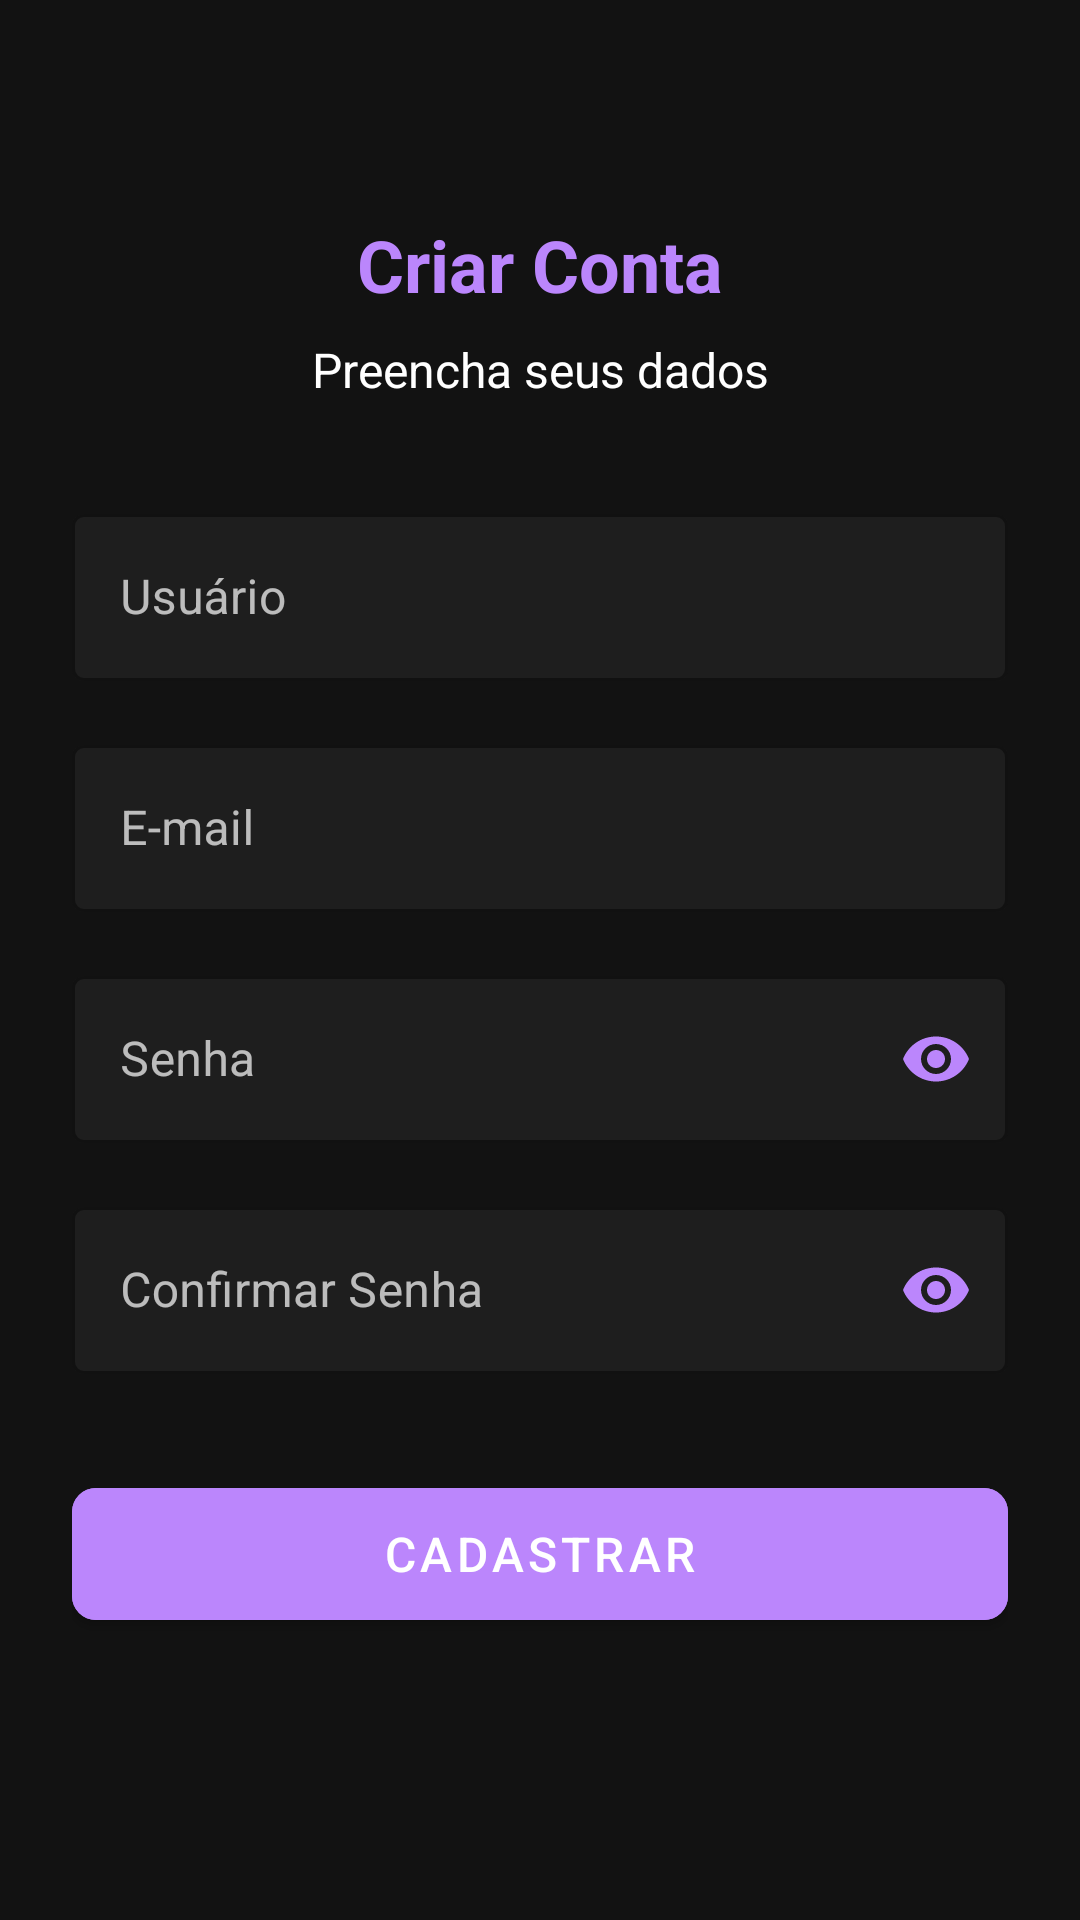

Layout XML and referenced resources for this Android screen:
<!-- AndroidManifest.xml: application theme Theme.CDStore -->
<!-- res/layout/fragment_register.xml -->
<?xml version="1.0" encoding="utf-8"?>
<androidx.constraintlayout.widget.ConstraintLayout
    xmlns:android="http://schemas.android.com/apk/res/android"
    xmlns:app="http://schemas.android.com/apk/res-auto"
    android:layout_width="match_parent"
    android:layout_height="match_parent"
    android:padding="24dp"
    android:background="@color/background_dark">

    <ImageButton
        android:id="@+id/backButton"
        android:layout_width="48dp"
        android:layout_height="48dp"
        android:background="?attr/selectableItemBackgroundBorderless"
        android:src="@drawable/ic_arrow_back"
        android:tint="@color/accent_color"
        app:layout_constraintStart_toStartOf="parent"
        app:layout_constraintTop_toTopOf="parent"/>

    <ProgressBar
        android:id="@+id/progressBar"
        android:layout_width="wrap_content"
        android:layout_height="wrap_content"
        android:layout_marginTop="16dp"
        android:indeterminateTint="@color/primary"
        android:visibility="gone"
        app:layout_constraintEnd_toEndOf="parent"
        app:layout_constraintStart_toStartOf="parent"
        app:layout_constraintTop_toBottomOf="@id/registerButton" />

    <TextView
        android:id="@+id/titleText"
        android:layout_width="wrap_content"
        android:layout_height="wrap_content"
        android:text="Criar Conta"
        android:textSize="24sp"
        android:textStyle="bold"
        android:textColor="@color/accent_color"
        android:layout_marginTop="48dp"
        app:layout_constraintTop_toTopOf="parent"
        app:layout_constraintStart_toStartOf="parent"
        app:layout_constraintEnd_toEndOf="parent"/>

    <TextView
        android:id="@+id/subtitleText"
        android:layout_width="wrap_content"
        android:layout_height="wrap_content"
        android:text="Preencha seus dados"
        android:textSize="16sp"
        android:textColor="@color/text_color_primary"
        android:layout_marginTop="8dp"
        app:layout_constraintTop_toBottomOf="@id/titleText"
        app:layout_constraintStart_toStartOf="parent"
        app:layout_constraintEnd_toEndOf="parent"/>

    <com.google.android.material.textfield.TextInputLayout
        android:id="@+id/usernameInputLayout"
        style="@style/Widget.MaterialComponents.TextInputLayout.OutlinedBox"
        android:layout_width="match_parent"
        android:layout_height="wrap_content"
        android:layout_marginTop="32dp"
        android:hint="Usuário"
        android:textColorHint="@color/text_color_secondary"
        app:boxBackgroundColor="@color/surface_dark"
        app:startIconTint="@color/accent_color"
        app:boxStrokeColor="@color/accent_color"
        app:hintTextColor="@color/accent_color"
        app:layout_constraintTop_toBottomOf="@id/subtitleText">

        <com.google.android.material.textfield.TextInputEditText
            android:id="@+id/usernameInput"
            android:layout_width="match_parent"
            android:layout_height="wrap_content"
            android:inputType="text"
            android:textColor="@color/text_color_primary"
            android:maxLines="1"
            android:textSize="16sp"/>
    </com.google.android.material.textfield.TextInputLayout>

    <com.google.android.material.textfield.TextInputLayout
        android:id="@+id/emailInputLayout"
        style="@style/Widget.MaterialComponents.TextInputLayout.OutlinedBox"
        android:layout_width="match_parent"
        android:layout_height="wrap_content"
        android:layout_marginTop="16dp"
        android:hint="E-mail"
        android:textColorHint="@color/text_color_secondary"
        app:boxBackgroundColor="@color/surface_dark"
        app:startIconTint="@color/accent_color"
        app:boxStrokeColor="@color/accent_color"
        app:hintTextColor="@color/accent_color"
        app:layout_constraintTop_toBottomOf="@id/usernameInputLayout">

        <com.google.android.material.textfield.TextInputEditText
            android:id="@+id/emailInput"
            android:layout_width="match_parent"
            android:layout_height="wrap_content"
            android:inputType="textEmailAddress"
            android:textColor="@color/text_color_primary"
            android:maxLines="1"
            android:textSize="16sp"/>
    </com.google.android.material.textfield.TextInputLayout>



    <com.google.android.material.textfield.TextInputLayout
        android:id="@+id/passwordInputLayout"
        style="@style/Widget.MaterialComponents.TextInputLayout.OutlinedBox"
        android:layout_width="match_parent"
        android:layout_height="wrap_content"
        android:layout_marginTop="16dp"
        android:hint="Senha"
        android:textColorHint="@color/text_color_secondary"
        app:boxBackgroundColor="@color/surface_dark"
        app:startIconTint="@color/accent_color"
        app:boxStrokeColor="@color/accent_color"
        app:hintTextColor="@color/accent_color"
        app:passwordToggleEnabled="true"
        app:passwordToggleTint="@color/accent_color"
        app:layout_constraintTop_toBottomOf="@id/emailInputLayout">

        <com.google.android.material.textfield.TextInputEditText
            android:id="@+id/passwordInput"
            android:layout_width="match_parent"
            android:layout_height="wrap_content"
            android:inputType="textPassword"
            android:textColor="@color/text_color_primary"
            android:maxLines="1"
            android:textSize="16sp"/>
    </com.google.android.material.textfield.TextInputLayout>

    <com.google.android.material.textfield.TextInputLayout
        android:id="@+id/confirmPasswordInputLayout"
        style="@style/Widget.MaterialComponents.TextInputLayout.OutlinedBox"
        android:layout_width="match_parent"
        android:layout_height="wrap_content"
        android:layout_marginTop="16dp"
        android:hint="Confirmar Senha"
        android:textColorHint="@color/text_color_secondary"
        app:boxBackgroundColor="@color/surface_dark"
        app:startIconTint="@color/accent_color"
        app:boxStrokeColor="@color/accent_color"
        app:hintTextColor="@color/accent_color"
        app:passwordToggleEnabled="true"
        app:passwordToggleTint="@color/accent_color"
        app:layout_constraintTop_toBottomOf="@id/passwordInputLayout">

        <com.google.android.material.textfield.TextInputEditText
            android:id="@+id/confirmPasswordInput"
            android:layout_width="match_parent"
            android:layout_height="wrap_content"
            android:inputType="textPassword"
            android:textColor="@color/text_color_primary"
            android:maxLines="1"
            android:textSize="16sp"/>
    </com.google.android.material.textfield.TextInputLayout>

    <com.google.android.material.button.MaterialButton
        android:id="@+id/registerButton"
        android:layout_width="match_parent"
        android:layout_height="56dp"
        android:layout_marginTop="32dp"
        android:text="Cadastrar"
        android:textSize="16sp"
        android:backgroundTint="@color/accent_color"
        app:cornerRadius="8dp"
        app:layout_constraintTop_toBottomOf="@id/confirmPasswordInputLayout"/>

</androidx.constraintlayout.widget.ConstraintLayout>
<!-- resources referenced by this layout -->
<resources>
  <color name="accent_color">#BB86FC</color>
  <color name="background_dark">#121212</color>
  <color name="primary">#BB86FC</color>
  <color name="surface_dark">#1E1E1E</color>
  <color name="text_color_primary">#FFFFFF</color>
  <color name="text_color_secondary">#B3FFFFFF</color>
  <style name="Theme.CDStore" parent="Theme.MaterialComponents.DayNight.NoActionBar">
          <item name="android:windowTranslucentStatus">true</item>
          
          <item name="colorPrimary">@color/purple_500</item>
          <item name="colorPrimaryVariant">@color/purple_700</item>
          <item name="colorOnPrimary">@color/white</item>
          
          <item name="colorSecondary">@color/teal_200</item>
          <item name="colorSecondaryVariant">@color/teal_700</item>
          <item name="colorOnSecondary">@color/black</item>
          
          <item name="android:statusBarColor">?attr/colorPrimaryVariant</item>
          
      </style>
  <color name="purple_500">#FF6200EE</color>
  <color name="purple_700">#FF3700B3</color>
  <color name="white">#FFFFFFFF</color>
  <color name="teal_200">#FF03DAC5</color>
  <color name="teal_700">#FF018786</color>
  <color name="black">#FF000000</color>
</resources>
